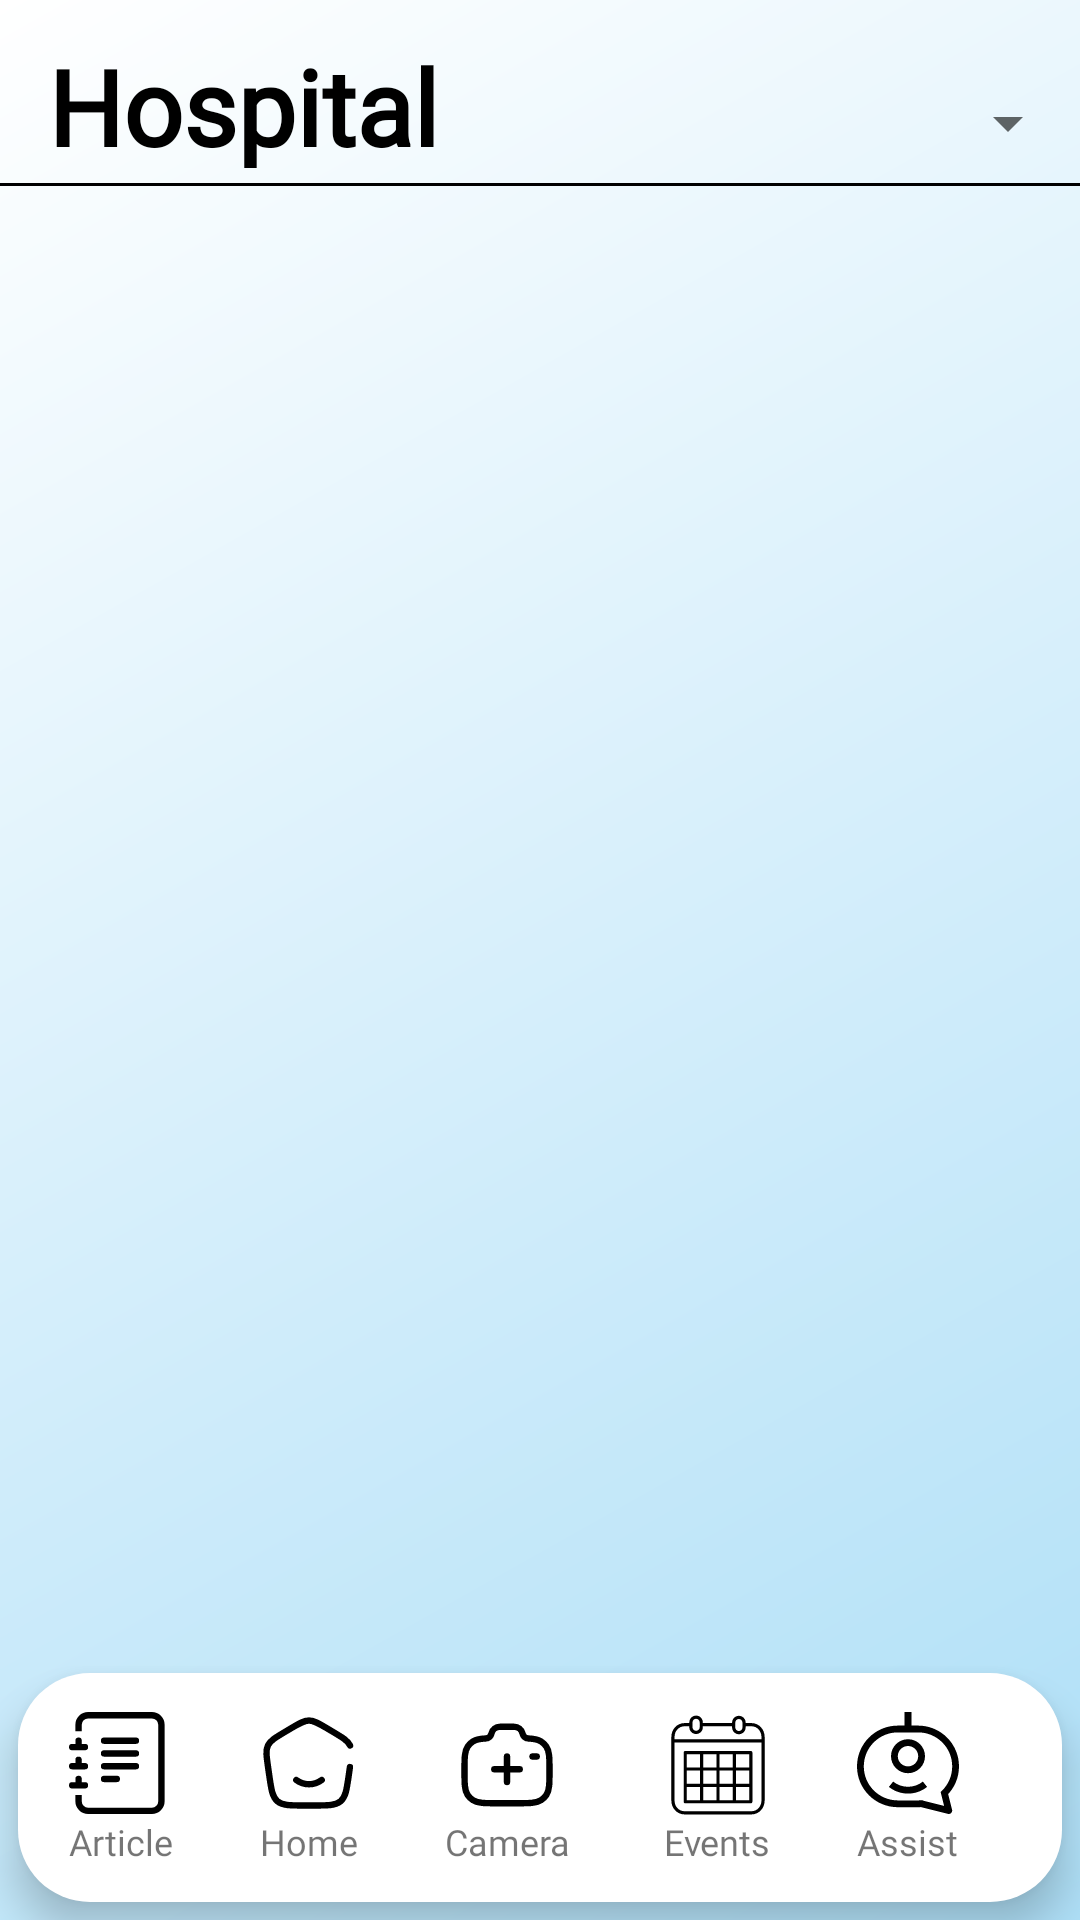

Reconstruct the res/layout file that produces this screen, plus the resources it refers to.
<!-- AndroidManifest.xml: activity theme Theme.AppCompat.Light.NoActionBar -->
<!-- res/layout/hospital.xml -->
<?xml version="1.0" encoding="utf-8"?>
<RelativeLayout xmlns:android="http://schemas.android.com/apk/res/android"
    android:layout_width="match_parent"
    android:layout_height="match_parent"
    android:background="@drawable/gradient"
    xmlns:app="http://schemas.android.com/apk/res-auto">

    <com.google.android.material.appbar.MaterialToolbar
        android:id="@+id/toolbar"
        android:layout_width="match_parent"
        android:layout_height="56dp"
        android:layout_alignParentTop="true"
        android:background="@null">

        <TextView
            android:id="@+id/title"
            android:layout_width="wrap_content"
            android:layout_height="wrap_content"
            android:text="Hospital"
            android:fontFamily="@font/acorn"
            android:textStyle="bold"
            android:textColor="@color/black"
            android:textSize="35dp"
            android:gravity="center"
            android:layout_gravity="start"
            android:layout_marginStart="10dp"
            android:layout_marginTop="12dp" />

        <Spinner
            android:id="@+id/city_spinner"
            android:layout_width="wrap_content"
            android:layout_height="wrap_content"
            android:layout_below="@+id/divider"
            android:layout_marginTop="32dp"
            android:layout_marginBottom="6dp"
            android:gravity="end"
            android:layout_gravity="end"
            android:layout_alignParentEnd="true"
            android:textColor="#000000"
            android:textSize="16sp"/>

    </com.google.android.material.appbar.MaterialToolbar>

    <com.google.android.material.divider.MaterialDivider
        android:id="@+id/divider"
        android:layout_below="@id/toolbar"
        android:layout_width="match_parent"
        android:layout_height="1dp"
        android:layout_marginTop="5dp"
        app:dividerColor="@color/black" />



        <androidx.recyclerview.widget.RecyclerView
            android:id="@+id/hospital_recycler_view"
            android:layout_width="match_parent"
            android:layout_height="0dp"
            android:layout_below="@id/divider"
            android:layout_above="@id/floating_nav_bar"
            android:clipToPadding="false"
            android:padding="8dp" />






    <LinearLayout
        android:layout_below="@+id/hospital_recycler_view"
        android:layout_width="match_parent"
        android:layout_height="100dp"/>

    <com.google.android.material.appbar.MaterialToolbar
        android:id="@+id/floating_nav_bar"
        android:layout_width="match_parent"
        android:layout_height="wrap_content"
        android:layout_gravity="bottom"
        android:layout_margin="6dp"
        android:layout_alignParentBottom="true"
        android:background="@drawable/rounded_nav_bar"
        android:elevation="8dp"
        android:padding="8dp"
        app:layout_anchorGravity="bottom">

        <LinearLayout
            android:id="@+id/navbar_categories"
            android:layout_width="match_parent"
            android:layout_height="wrap_content"
            android:orientation="horizontal"
            android:weightSum="5">

            
            <FrameLayout
                android:layout_width="0dp"
                android:layout_height="wrap_content"
                android:layout_weight="1"
                android:layout_gravity="center">

                <LinearLayout
                    android:layout_width="wrap_content"
                    android:layout_height="wrap_content"
                    android:gravity="center"
                    android:orientation="vertical"
                    android:paddingVertical="4dp">

                    <ImageButton
                        android:id="@+id/nav_article"
                        android:layout_width="36dp"
                        android:layout_height="36dp"
                        android:layout_gravity="center"
                        android:background="@null"
                        android:src="@drawable/article_svg" />

                    <TextView
                        android:layout_width="wrap_content"
                        android:layout_height="wrap_content"
                        android:layout_gravity="center"
                        android:text="Article"
                        android:fontFamily="@font/popinslight"
                        android:textSize="12sp"
                        android:gravity="center" />
                </LinearLayout>
            </FrameLayout>

            
            <FrameLayout
                android:layout_width="0dp"
                android:layout_height="wrap_content"
                android:layout_weight="1"
                android:layout_gravity="center">

                <LinearLayout
                    android:layout_width="wrap_content"
                    android:layout_height="wrap_content"
                    android:gravity="center"
                    android:orientation="vertical"
                    android:paddingVertical="4dp">

                    <ImageButton
                        android:id="@+id/nav_home"
                        android:layout_width="36dp"
                        android:layout_height="36dp"
                        android:layout_gravity="center"
                        android:background="@null"
                        android:src="@drawable/home_svg" />

                    <TextView
                        android:layout_width="wrap_content"
                        android:layout_height="wrap_content"
                        android:layout_gravity="center"
                        android:text="Home"
                        android:fontFamily="@font/popinslight"
                        android:textSize="12sp"
                        android:gravity="center" />
                </LinearLayout>
            </FrameLayout>

            
            <FrameLayout
                android:layout_width="0dp"
                android:layout_height="wrap_content"
                android:layout_weight="1"
                android:paddingTop="0dp"
                android:layout_gravity="center">

                <LinearLayout
                    android:layout_width="wrap_content"
                    android:layout_height="wrap_content"
                    android:gravity="center"

                    android:orientation="vertical"
                    android:paddingVertical="4dp">

                    <ImageButton
                        android:id="@+id/nav_scanner"
                        android:layout_width="36dp"
                        android:layout_height="36dp"
                        android:paddingTop="1dp"
                        android:layout_gravity="center"
                        android:background="@null"
                        android:src="@drawable/camera_svg" />

                    <TextView
                        android:layout_width="wrap_content"
                        android:layout_height="wrap_content"
                        android:layout_gravity="center"
                        android:text="Camera"
                        android:fontFamily="@font/popinslight"
                        android:textSize="12sp"
                        android:gravity="center" />
                </LinearLayout>
            </FrameLayout>

            
            <FrameLayout
                android:layout_width="0dp"
                android:layout_height="wrap_content"
                android:layout_weight="1"
                android:paddingLeft="5dp"
                android:layout_gravity="center">

                <LinearLayout
                    android:layout_width="wrap_content"
                    android:layout_height="wrap_content"
                    android:gravity="center"
                    android:paddingLeft="5dp"
                    android:orientation="vertical"
                    android:paddingVertical="4dp">

                    <ImageButton
                        android:id="@+id/nav_schedule"
                        android:layout_width="36dp"
                        android:paddingTop="1dp"
                        android:layout_height="36dp"
                        android:layout_gravity="center"
                        android:background="@null"
                        android:src="@drawable/contact_svg" />

                    <TextView
                        android:layout_width="wrap_content"
                        android:layout_height="wrap_content"
                        android:layout_gravity="center"
                        android:text="Events"
                        android:fontFamily="@font/popinslight"
                        android:textSize="12sp"
                        android:gravity="center" />
                </LinearLayout>
            </FrameLayout>

            
            <FrameLayout
                android:layout_width="0dp"
                android:layout_height="wrap_content"
                android:layout_weight="1"
                android:layout_gravity="center">

                <LinearLayout
                    android:layout_width="wrap_content"
                    android:layout_height="wrap_content"
                    android:gravity="center"
                    android:paddingLeft="10dp"
                    android:orientation="vertical"
                    android:paddingVertical="4dp">

                    <ImageButton
                        android:id="@+id/nav_bot"
                        android:layout_width="36dp"
                        android:layout_height="36dp"
                        android:layout_gravity="center"
                        android:background="@null"
                        android:src="@drawable/chatbot_svg" />

                    <TextView
                        android:layout_width="wrap_content"
                        android:layout_height="wrap_content"
                        android:layout_gravity="center"
                        android:text="Assist"
                        android:fontFamily="@font/popinslight"
                        android:textSize="12sp"
                        android:gravity="center" />
                </LinearLayout>
            </FrameLayout>

        </LinearLayout>
    </com.google.android.material.appbar.MaterialToolbar>

</RelativeLayout>
<!-- resources referenced by this layout -->
<resources>
  <color name="black">#FF000000</color>
  <!-- drawable article_svg (drawable) -->
  <vector xmlns:android="http://schemas.android.com/apk/res/android" android:height="34dp" android:viewportHeight="16" android:viewportWidth="16" android:width="34dp">
        
      <path android:fillColor="#000000" android:pathData="M5,10.5a0.5,0.5 0,0 1,0.5 -0.5h2a0.5,0.5 0,0 1,0 1h-2a0.5,0.5 0,0 1,-0.5 -0.5zM5,8.5a0.5,0.5 0,0 1,0.5 -0.5h5a0.5,0.5 0,0 1,0 1h-5a0.5,0.5 0,0 1,-0.5 -0.5zM5,6.5a0.5,0.5 0,0 1,0.5 -0.5h5a0.5,0.5 0,0 1,0 1h-5a0.5,0.5 0,0 1,-0.5 -0.5zM5,4.5a0.5,0.5 0,0 1,0.5 -0.5h5a0.5,0.5 0,0 1,0 1h-5a0.5,0.5 0,0 1,-0.5 -0.5z"/>
        
      <path android:fillColor="#000000" android:pathData="M3,0h10a2,2 0,0 1,2 2v12a2,2 0,0 1,-2 2H3a2,2 0,0 1,-2 -2v-1h1v1a1,1 0,0 0,1 1h10a1,1 0,0 0,1 -1V2a1,1 0,0 0,-1 -1H3a1,1 0,0 0,-1 1v1H1V2a2,2 0,0 1,2 -2z"/>
        
      <path android:fillColor="#000000" android:pathData="M1,5v-0.5a0.5,0.5 0,0 1,1 0L2,5h0.5a0.5,0.5 0,0 1,0 1h-2a0.5,0.5 0,0 1,0 -1L1,5zM1,8v-0.5a0.5,0.5 0,0 1,1 0L2,8h0.5a0.5,0.5 0,0 1,0 1h-2a0.5,0.5 0,0 1,0 -1L1,8zM1,11v-0.5a0.5,0.5 0,0 1,1 0v0.5h0.5a0.5,0.5 0,0 1,0 1h-2a0.5,0.5 0,0 1,0 -1L1,11z"/>
      
  </vector>
  <!-- drawable gradient (drawable) -->
  <?xml version="1.0" encoding="utf-8"?>
  <layer-list xmlns:android="http://schemas.android.com/apk/res/android">
      <item>
          <shape android:shape="rectangle">
              <gradient
                  android:angle="135"
                  android:startColor="#AEDFF7"
                  android:endColor="#FFFFFF"
                  android:type="linear" />
          </shape>
      </item>
  </layer-list>
  <!-- drawable home_svg (drawable) -->
  <vector xmlns:android="http://schemas.android.com/apk/res/android" android:height="34dp" android:viewportHeight="24" android:viewportWidth="24" android:width="34dp">
        
      <path android:fillColor="#00000000" android:pathData="M9,16C9.85,16.63 10.885,17 12,17C13.115,17 14.15,16.63 15,16" android:strokeColor="#000000" android:strokeLineCap="round" android:strokeWidth="1.5"/>
        
      <path android:fillColor="#00000000" android:pathData="M21.636,12.958L21.357,14.895C20.87,18.283 20.626,19.976 19.451,20.988C18.276,22 16.553,22 13.106,22H10.894C7.447,22 5.724,22 4.549,20.988C3.374,19.976 3.13,18.283 2.643,14.895L2.364,12.958C1.985,10.321 1.795,9.002 2.335,7.875C2.876,6.748 4.026,6.062 6.327,4.692L7.712,3.867C9.801,2.622 10.846,2 12,2C13.154,2 14.199,2.622 16.288,3.867L17.673,4.692C19.974,6.062 21.124,6.748 21.665,7.875" android:strokeColor="#000000" android:strokeLineCap="round" android:strokeWidth="1.5"/>
      
  </vector>
  <!-- drawable rounded_nav_bar (drawable) -->
  <shape xmlns:android="http://schemas.android.com/apk/res/android">
      <solid android:color="@color/white" />
      <corners android:radius="24dp" />
      <shadow android:elevation="8dp" android:color="#00000033" />
  </shape>
  <color name="white">#FFFFFFFF</color>
</resources>
